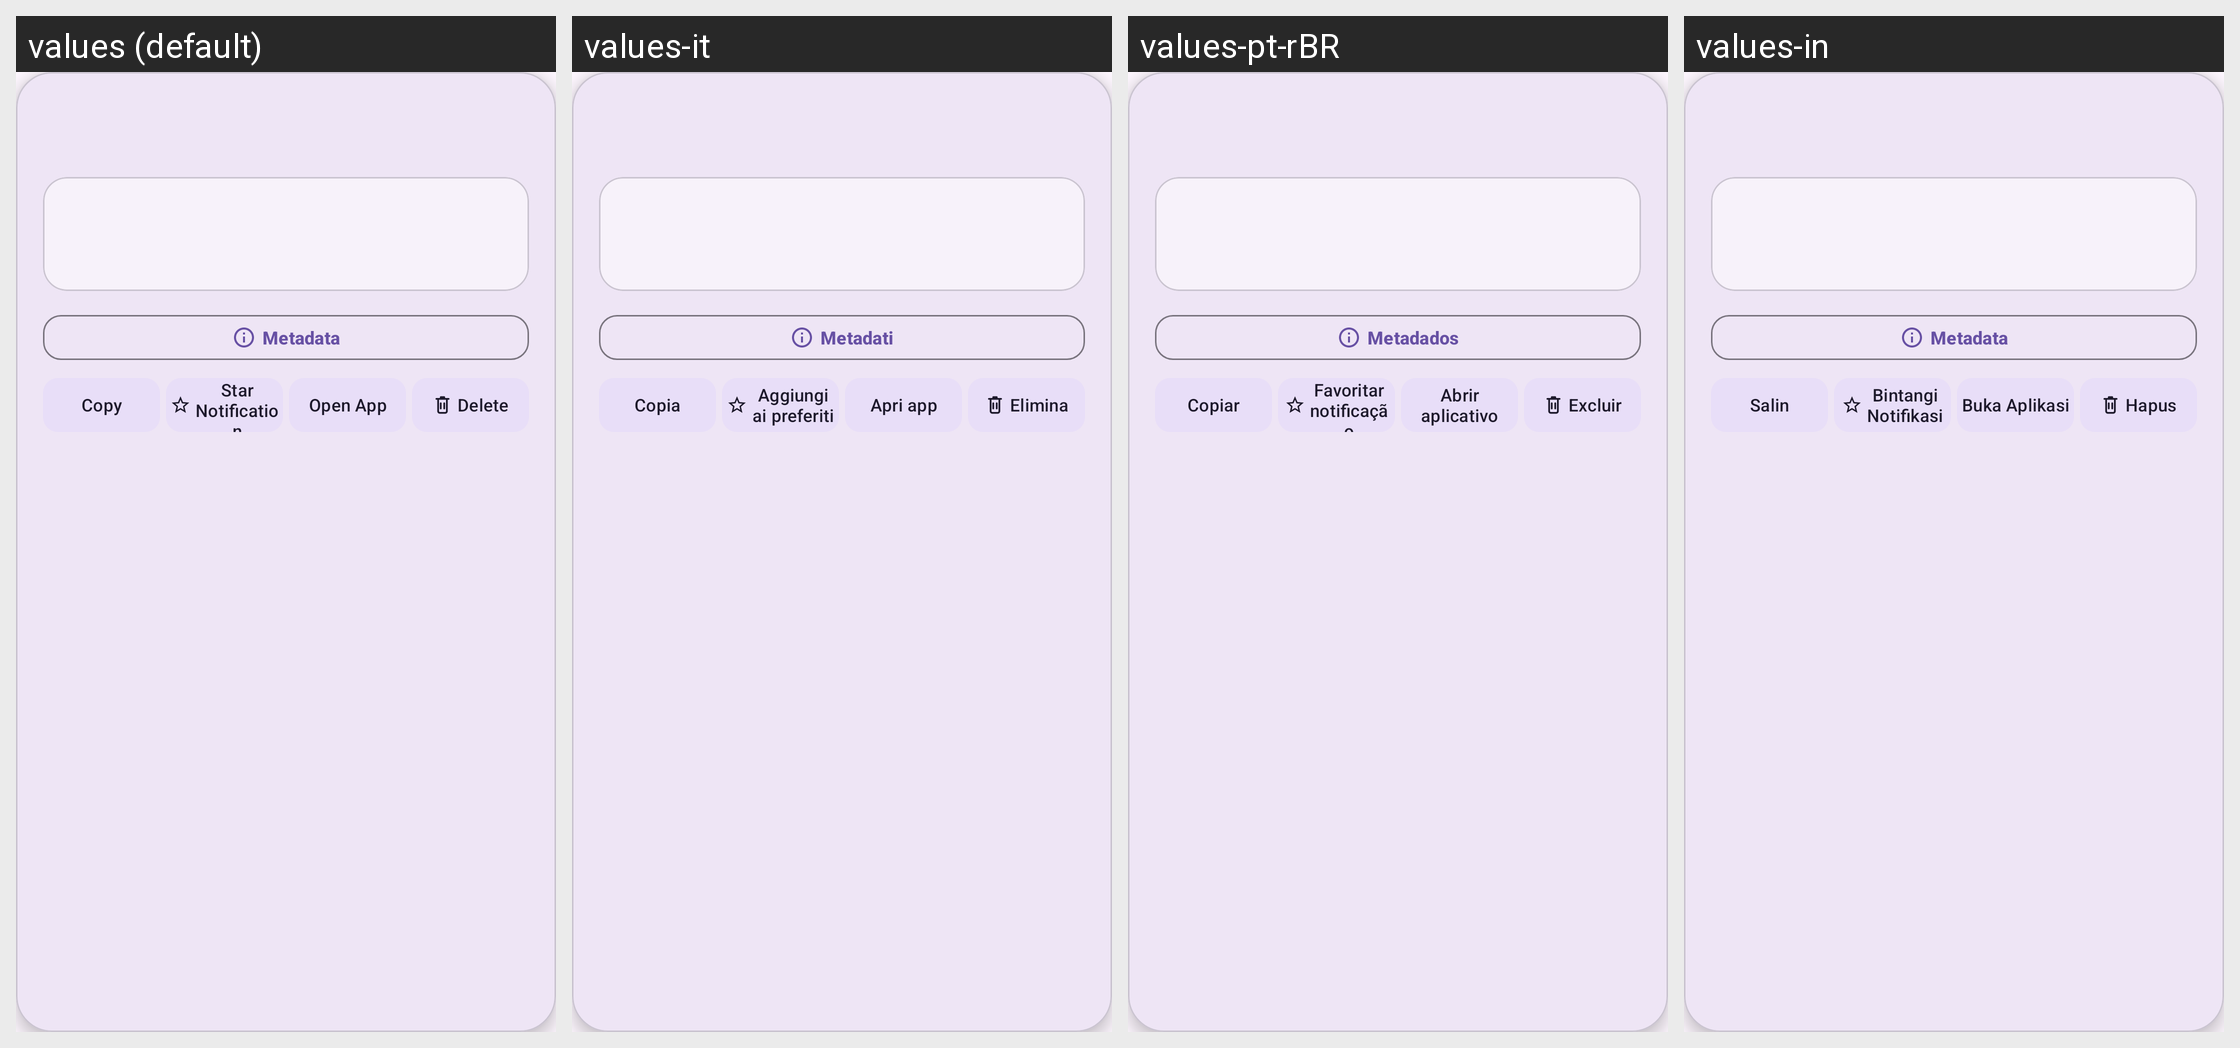

Here is an Android app screen in its default locale and in the app's own translations. Write out the translated-string differences for the strings that appear on this screen.
Android screen res/layout/dialog_notification_detail.xml rendered under 4 locales, left to right: values (default), values-it, values-pt-rBR, values-in. Device: Nexus 5 (rendered at 1080×1920; each locale shown at half size, 540×960, under a caption strip naming it); theme Theme.NotiVault.
Other locales in the repository, not shown: values-ar, values-de, values-es, values-fr, values-id, values-ja, values-ko, values-pl, values-ru, values-tr, values-zh-rCN.
Strings drawn on this screen, with the default value and each locale's value (text and hints the layout hard-codes, and strings that could not be matched under every locale, appear in the picture but are not listed):

btn_metadata
  values: Metadata
  values-it: Metadati
  values-pt-rBR: Metadados
  values-in: Metadata

copy
  values: Copy
  values-it: Copia
  values-pt-rBR: Copiar
  values-in: Salin

desc_star
  values: Star Notification
  values-it: Aggiungi ai preferiti
  values-pt-rBR: Favoritar notificação
  values-in: Bintangi Notifikasi

open_app
  values: Open App
  values-it: Apri app
  values-pt-rBR: Abrir aplicativo
  values-in: Buka Aplikasi

delete
  values: Delete
  values-it: Elimina
  values-pt-rBR: Excluir
  values-in: Hapus
